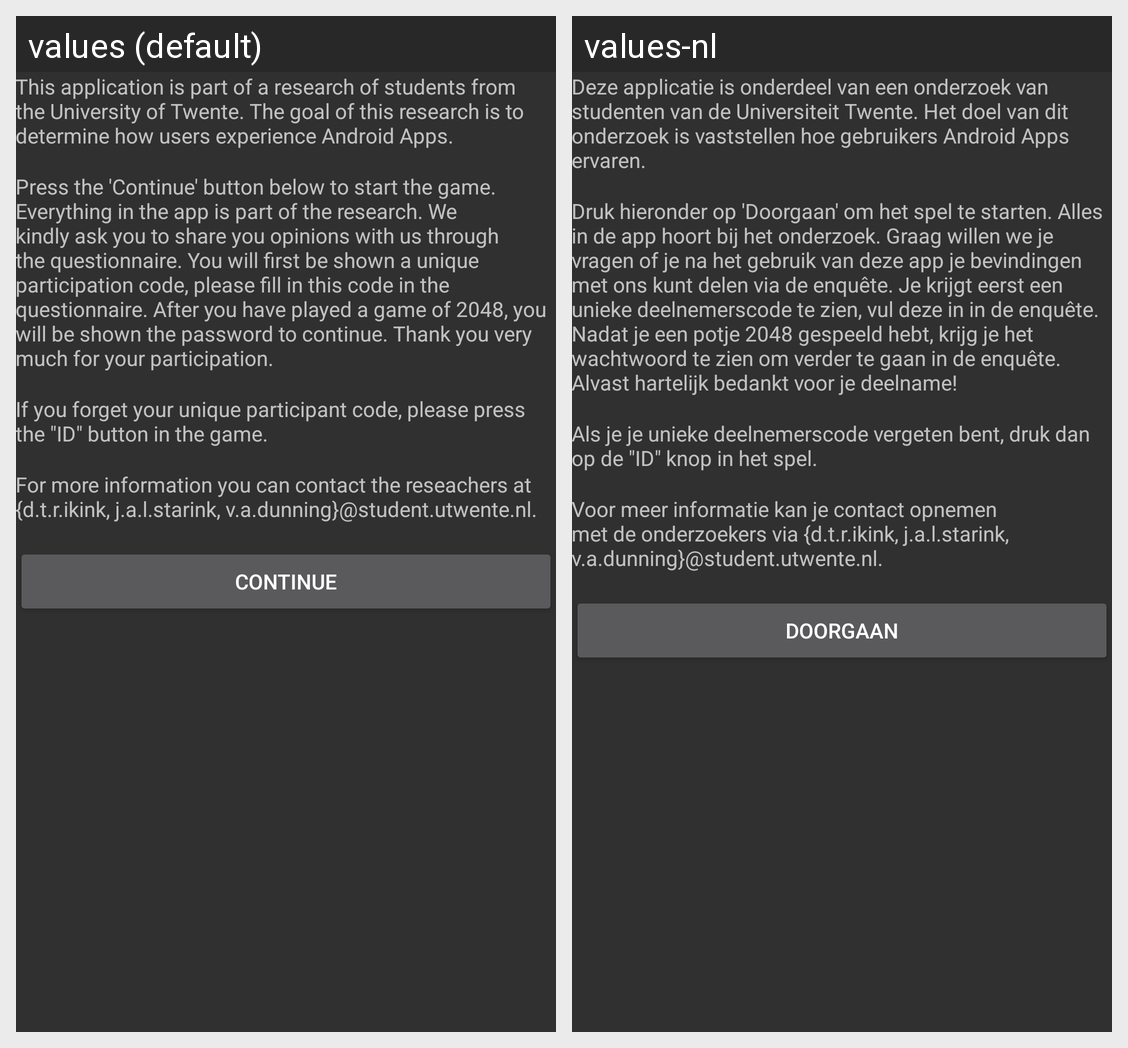

For this localized Android screen grid, give each drawn string resource with its value in every locale shown.
Android screen res/layout/activity_main.xml rendered under 2 locales, left to right: values (default), values-nl. Device: Nexus 5 (rendered at 1080×1920; each locale shown at half size, 540×960, under a caption strip naming it); theme Theme.AppCompat.
Strings drawn on this screen, with the default value and each locale's value (text and hints the layout hard-codes, and strings that could not be matched under every locale, appear in the picture but are not listed):

app_description
  values: This application is part of a research of students from the University of Twente. The goal of this research is to determine how users experience Android Apps.
  values-nl: Deze applicatie is onderdeel van een onderzoek van studenten van de Universiteit Twente. Het doel van dit onderzoek is vaststellen hoe gebruikers Android Apps ervaren.

instructions_instant
  values: Press the 'Continue' button below to start the game. Everything in the app is part of the research. We kindly ask you to share you opinions with us through the questionnaire. You will first be shown a unique participation code, please fill in this code in the questionnaire. After you have played a game of 2048, you will be shown the password to continue. Thank you very much for your participation.
  values-nl: Druk hieronder op 'Doorgaan' om het spel te starten. Alles in de app hoort bij het onderzoek. Graag willen we je vragen of je na het gebruik van deze app je bevindingen met ons kunt delen via de enquête. Je krijgt eerst een unieke deelnemerscode te zien, vul deze in in de enquête. Nadat je een potje 2048 gespeeld hebt, krijg je het wachtwoord te zien om verder te gaan in de enquête. Alvast …[clipped]

instructions_code
  values: If you forget your unique participant code, please press the "ID" button in the game.
  values-nl: Als je je unieke deelnemerscode vergeten bent, druk dan op de "ID" knop in het spel.

contact
  values: For more information you can contact the reseachers at {d.t.r.ikink, j.a.l.starink, v.a.dunning}@student.utwente.nl.
  values-nl: Voor meer informatie kan je contact opnemen met de onderzoekers via {d.t.r.ikink, j.a.l.starink, v.a.dunning}@student.utwente.nl.

btn_launch
  values: Continue
  values-nl: Doorgaan
